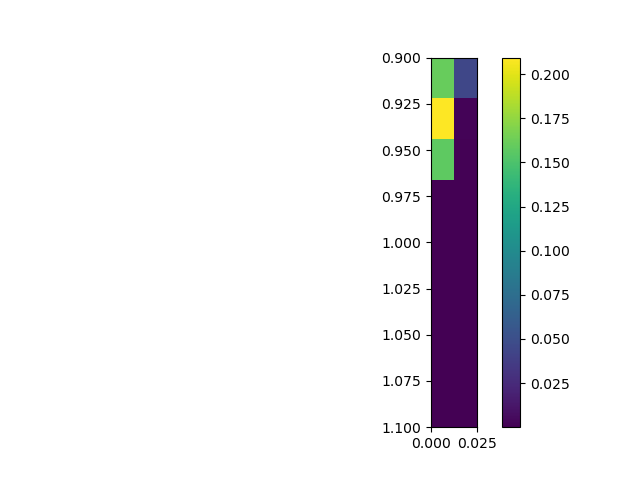

The table this chart was drawn from, first rows:
, 0.0, 0.025
0.9, 0.1607, 0.04451
0.925, 0.2093, 0.002084
0.95, 0.1573, 0.001615
0.975, 2.6693223730636722e-05, 9.134632553550085e-05
1.0, 9.006612090486843e-05, 0.0001333
1.025, 3.090198126769183e-05, 7.197741808029844e-05
1.05, 0.0001461, 0.0003026
1.075, 0.0001232, 6.408478854818056e-05
1.1, 0.0001061, 7.951413129963436e-05
